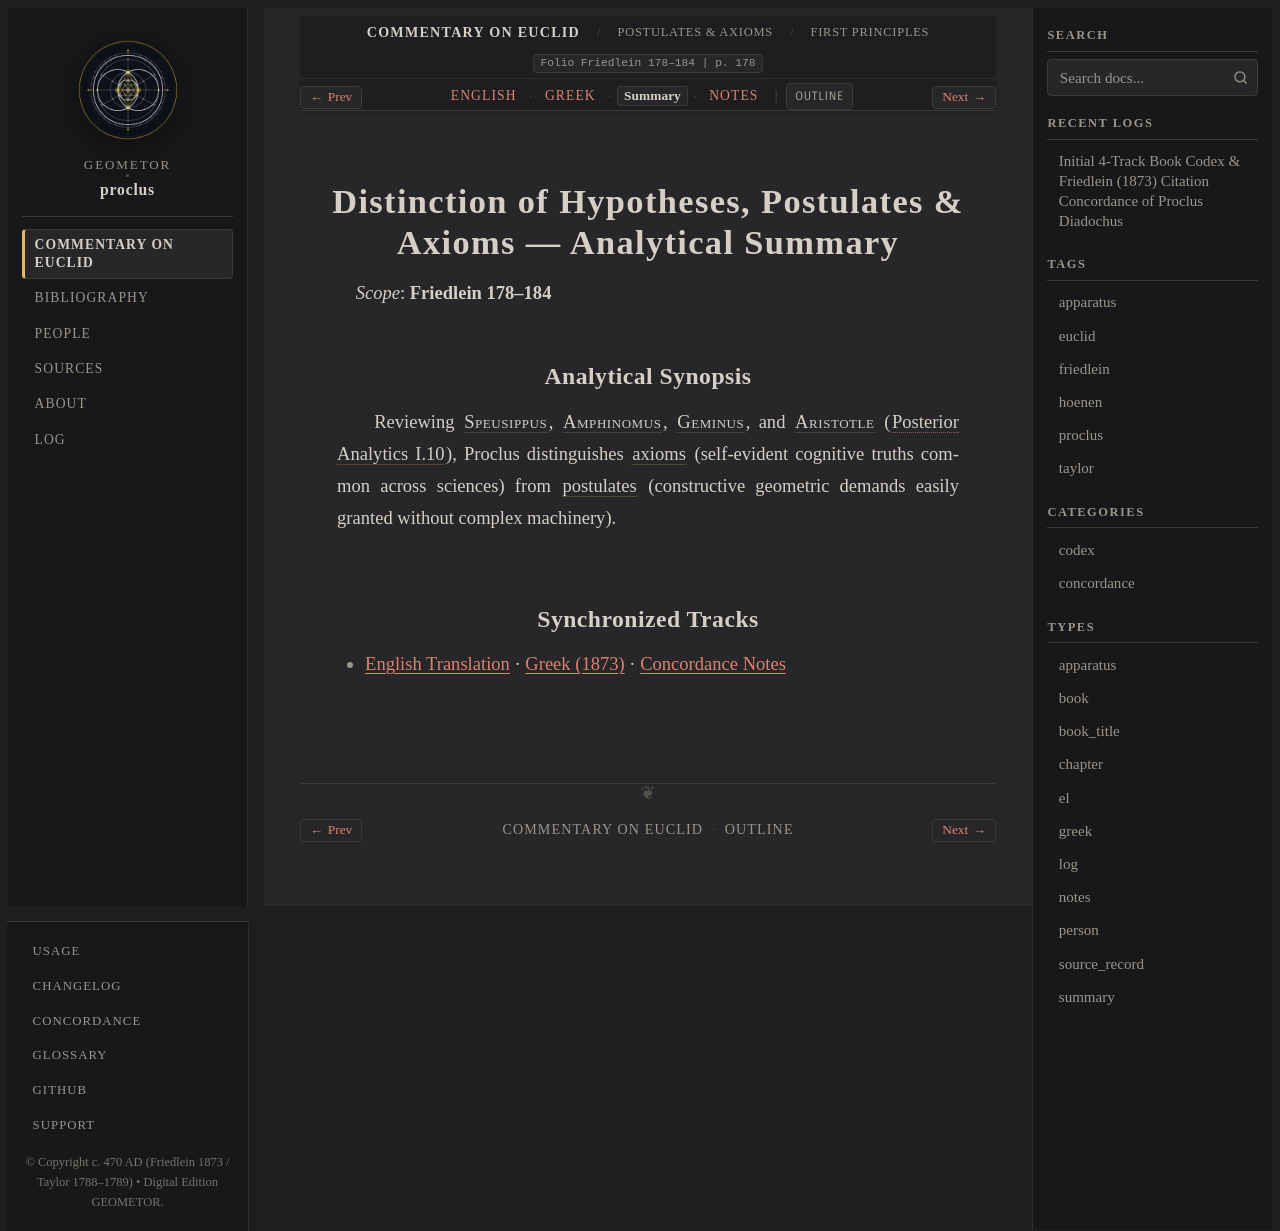

repository: geometor/proclus · page: in_euclidem/postulates-axioms/epistemology/summary.html · generator: sphinx

:order: 1
:layout: book
:canonical_id: Principles
:breadcrumb_title: First Principles
:folio: Friedlein 178–184
:book: Postulates & Axioms
:type: summary
:tracks: English: index | Greek: greek | Summary: summary | Notes: notes

Distinction of Hypotheses, Postulates & Axioms — Analytical Summary
===================================================================

*Scope*: **Friedlein 178–184**

Analytical Synopsis
-------------------

Reviewing :person:`Speusippus <speusippus>`, :person:`Amphinomus <amphinomus>`, :person:`Geminus <geminus>`, and :person:`Aristotle <aristotle>` (:cite:`Posterior Analytics I.10 <aristotle:anal-post:I.1-10>`), Proclus distinguishes :term:`axioms <axioma>` (self-evident cognitive truths common across sciences) from :term:`postulates <aitema>` (constructive geometric demands easily granted without complex machinery).

Synchronized Tracks
-------------------

- :doc:`English Translation <index>` · :doc:`Greek (1873) <greek>` · :doc:`Concordance Notes <notes>`
